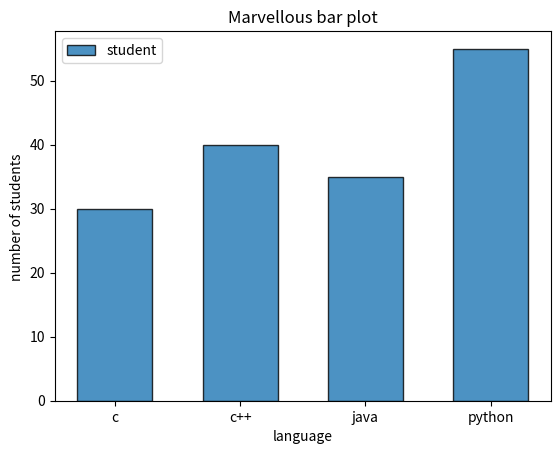

This chart was generated by the following Python code:
import matplotlib.pyplot as plt

def main():
    language = ["c","c++","java","python"]
    student = [30,40,35,55]

    plt.bar(
        language,                   # x value
        student,                    # y value
        width = 0.6,                # width of bar
        edgecolor = "black",        # border color of bar
        linewidth = 1,              # width of bar bordr
        alpha = 0.8,                # transparence 0.0 to 1.0
        label = "student"           # legend text
    )

    plt.title("Marvellous bar plot")
    plt.xlabel("language")
    plt.ylabel("number of students ")

    plt.legend()

    plt.show()

if __name__ == "__main__":
    main()
